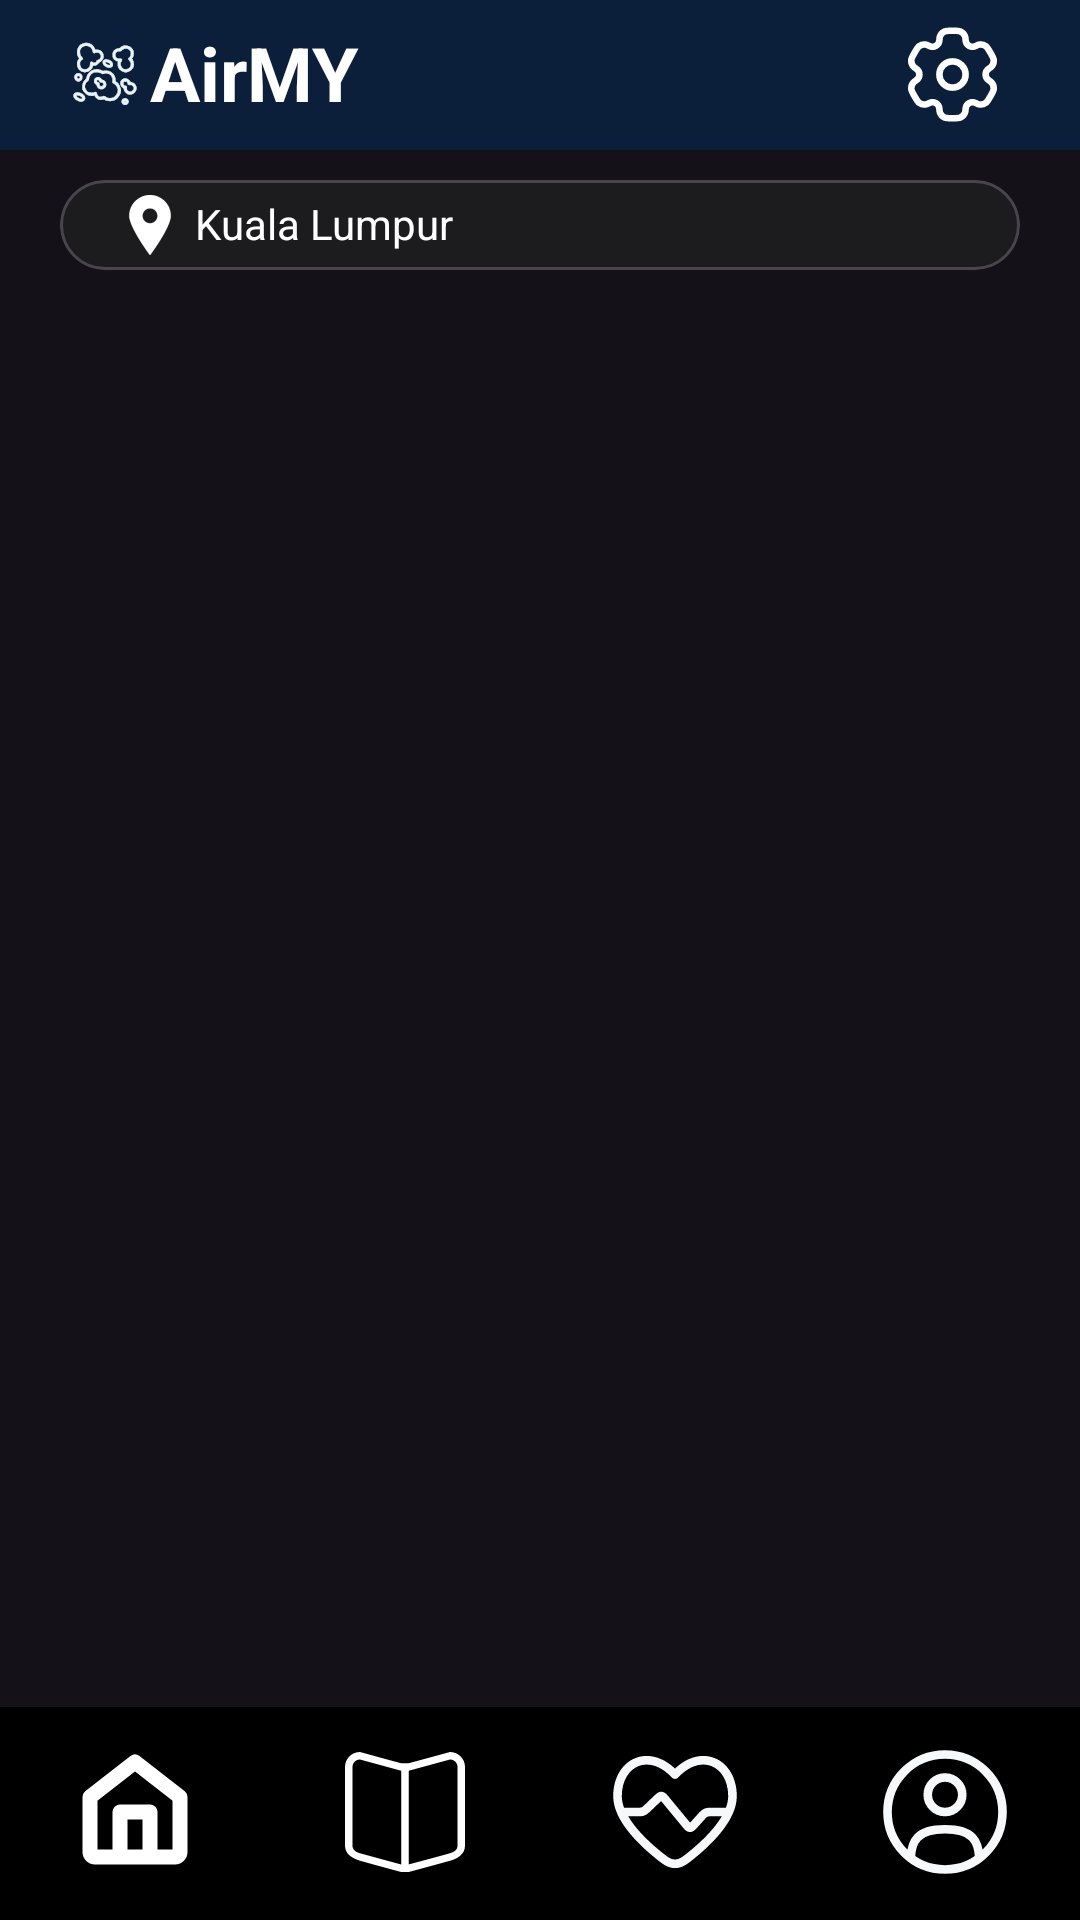

Reconstruct the res/layout file that produces this screen, plus the resources it refers to.
<!-- AndroidManifest.xml: application theme Theme.Material3.Dark.NoActionBar -->
<!-- res/layout/activity_settings_page.xml -->
<?xml version="1.0" encoding="utf-8"?>
<RelativeLayout xmlns:android="http://schemas.android.com/apk/res/android"
    xmlns:app="http://schemas.android.com/apk/res-auto"
    xmlns:tools="http://schemas.android.com/tools"
    android:layout_width="match_parent"
    android:layout_height="match_parent"
    tools:context=".SettingsPage">


    <LinearLayout
        android:layout_width="match_parent"
        android:layout_height="wrap_content"
        android:layout_alignParentBottom="true"
        android:background="@color/black"
        android:orientation="horizontal">

        <ImageView
            android:id="@+id/homePage"
            android:layout_width="1dp"
            android:layout_weight="1"
            android:layout_height="70dp"
            android:layout_marginBottom="1dp"
            android:padding="15dp"

            app:srcCompat="@drawable/house_unclicked" />


        <ImageView
            android:id="@+id/newsPage"
            android:layout_width="1dp"
            android:layout_weight="1"
            android:layout_height="70dp"
            android:layout_marginBottom="1dp"
            android:padding="15dp"

            app:srcCompat="@drawable/news_unclicked" />

        <ImageView
            android:id="@+id/healthRecPage"
            android:layout_width="1dp"
            android:layout_weight="1"
            android:layout_height="70dp"
            android:layout_marginBottom="1dp"
            android:padding="12dp"
            app:tint="@color/credential_white"
            app:srcCompat="@drawable/heart_not_filled" />

        <ImageView
            android:id="@+id/userPage"
            android:layout_width="1dp"
            android:layout_weight="1"
            android:layout_height="70dp"
            android:layout_marginBottom="1dp"
            android:padding="12dp"
            app:srcCompat="@drawable/user_not_filled"
            app:tint="@color/credential_white" />

    </LinearLayout>

    <LinearLayout
        android:id="@+id/headerPage"
        android:layout_width="match_parent"
        android:layout_height="50dp"
        android:orientation="horizontal"
        android:gravity="start"
        android:background="#0b1e3a"
        xmlns:android="http://schemas.android.com/apk/res/android"
        xmlns:app="http://schemas.android.com/apk/res-auto">
        <TextView
            android:id="@+id/APPName"
            android:layout_width="0dp"
            android:layout_weight="1.5"
            android:textSize="25dp"
            android:layout_height="35dp"

            android:layout_gravity="center_vertical"
            android:text="AirMY"
            android:layout_marginLeft="20dp"
            android:textStyle="bold"
            android:drawableLeft="@drawable/applogo"
            android:textColor="@color/white" />

        <ImageView
            android:id="@+id/settingicon"
            android:layout_width="0dp"
            android:layout_weight="0.5"
            android:layout_height="wrap_content"
            android:layout_gravity="center_vertical"
            android:src="@drawable/settings" />
    </LinearLayout>

    <com.google.android.material.card.MaterialCardView
        android:id="@+id/locationlayoutId"
        android:layout_width="match_parent"
        android:layout_height="30dp"
        android:layout_below="@+id/headerPage"
        android:layout_marginLeft="20dp"
        android:layout_marginTop="10dp"
        android:layout_marginRight="20dp"
        android:background="@color/black"
        android:orientation="horizontal"
        app:cardBackgroundColor="@color/greyish"
        app:cardCornerRadius="20dp"
        app:cardUseCompatPadding="false">

        <TextView
            android:id="@+id/locationTextId"
            android:layout_width="wrap_content"
            android:layout_height="20dp"
            android:layout_marginLeft="45dp"
            android:layout_marginTop="5dp"
            android:text="Kuala Lumpur"
            android:textColor="@color/white" />

        <ImageView
            android:id="@+id/locationsvg"
            android:layout_width="40dp"
            android:layout_height="20dp"
            android:layout_marginLeft="10dp"
            android:layout_marginTop="5dp"
            app:srcCompat="@drawable/location" />

    </com.google.android.material.card.MaterialCardView>

    <FrameLayout
        android:id="@+id/fragment_container"
        android:layout_width="match_parent"
        android:layout_height="wrap_content"
        android:layout_alignParentStart="true"
        android:layout_alignParentTop="true"
        android:layout_alignParentBottom="true"
        android:layout_centerVertical="true"
        android:layout_marginStart="0dp"
        android:layout_marginTop="90dp"
        android:layout_marginBottom="72dp" />


</RelativeLayout>
<!-- resources referenced by this layout -->
<resources>
  <color name="black">#FF000000</color>
  <color name="credential_white">#F7F8F9</color>
  <color name="greyish">#1c1c1f</color>
  <color name="white">#FFFFFFFF</color>
  <!-- drawable applogo: vector/xml drawable (drawable, 92104 chars, omitted) -->
  <!-- drawable heart_not_filled: vector/xml drawable (drawable, 2182 chars, omitted) -->
  <!-- drawable house_unclicked (drawable) -->
  <vector xmlns:android="http://schemas.android.com/apk/res/android"
      android:width="800dp"
      android:height="800dp"
      android:viewportWidth="24"
      android:viewportHeight="24">
    <path
        android:strokeWidth="1"
        android:pathData="M12.614,1.211C12.253,0.93 11.747,0.93 11.386,1.211L2.386,8.211C2.142,8.4 2,8.691 2,9V20C2,21.105 2.895,22 4,22H20C21.105,22 22,21.105 22,20V9C22,8.691 21.858,8.4 21.614,8.211L12.614,1.211ZM16,20H20V9.489L12,3.267L4,9.489V20H8V12C8,11.448 8.448,11 9,11H15C15.552,11 16,11.448 16,12V20ZM10,20V13H14V20H10Z"
        android:fillColor="#ffffff"
        android:fillType="evenOdd"
        android:strokeColor="#ffffff"/>
  </vector>
  <!-- drawable location (drawable) -->
  <vector xmlns:android="http://schemas.android.com/apk/res/android"
      android:width="20dp"
      android:height="20dp"
      android:viewportWidth="395.71"
      android:viewportHeight="395.71">
    <path
        android:strokeWidth="1"
        android:pathData="M197.85,0C122.13,0 60.53,61.61 60.53,137.33c0,72.89 124.59,243.18 129.9,250.39l4.95,6.74c0.58,0.79 1.5,1.25 2.47,1.25c0.99,0 1.9,-0.46 2.49,-1.25l4.95,-6.74c5.31,-7.21 129.9,-177.5 129.9,-250.39C335.18,61.61 273.57,0 197.85,0zM197.85,88.14c27.13,0 49.19,22.06 49.19,49.19c0,27.11 -22.06,49.19 -49.19,49.19c-27.11,0 -49.19,-22.08 -49.19,-49.19C148.66,110.2 170.73,88.14 197.85,88.14z"
        android:fillColor="#ffffff"
        android:strokeColor="#ffffff"/>
  </vector>
  <!-- drawable news_unclicked (drawable) -->
  <vector xmlns:android="http://schemas.android.com/apk/res/android"
      android:width="800dp"
      android:height="800dp"
      android:viewportWidth="32"
      android:viewportHeight="32">
      <path
          android:pathData="M30,25C30,26.104 29.073,26.656 28,27C28,27 22.557,28.515 17,29.977L17,5L28,2C29.104,2 30,2.896 30,4L30,25L30,25ZM15,29.998C9.538,28.53 4,27 4,27C2.864,26.688 2,26.104 2,25L2,4C2,2.896 2.896,2 4,2L15,5L15,29.998L15,29.998ZM28,0C28,0 22.211,1.594 16.95,3C16.291,3.025 15.627,3 14.967,3C9.955,1.656 4,0 4,0C1.791,0 0,1.791 0,4L0,25C0,27.209 1.885,28.313 4,29C4,29 9.393,30.5 14.967,32L16.992,32C22.612,30.5 28,29 28,29C30.053,28.469 32,27.209 32,25L32,4C32,1.791 30.209,0 28,0L28,0Z"
          android:strokeWidth="1"
          android:fillColor="#ffffff"
          android:fillType="evenOdd"
          android:strokeColor="#00000000"/>
  </vector>
  <!-- drawable settings: vector/xml drawable (drawable, 2320 chars, omitted) -->
  <!-- drawable user_not_filled (drawable) -->
  <vector xmlns:android="http://schemas.android.com/apk/res/android"
      android:width="800dp"
      android:height="800dp"
      android:viewportWidth="24"
      android:viewportHeight="24">
    <path
        android:pathData="M12,9m-3,0a3,3 0,1 1,6 0a3,3 0,1 1,-6 0"
        android:strokeWidth="1.5"
        android:fillColor="#00000000"
        android:strokeColor="#1C274C"/>
    <path
        android:pathData="M12,12m-10,0a10,10 0,1 1,20 0a10,10 0,1 1,-20 0"
        android:strokeWidth="1.5"
        android:fillColor="#00000000"
        android:strokeColor="#1C274C"/>
    <path
        android:pathData="M17.969,20C17.81,17.108 16.925,15 12,15C7.075,15 6.19,17.108 6.031,20"
        android:strokeWidth="1.5"
        android:fillColor="#00000000"
        android:strokeColor="#1C274C"
        android:strokeLineCap="round"/>
  </vector>
</resources>
